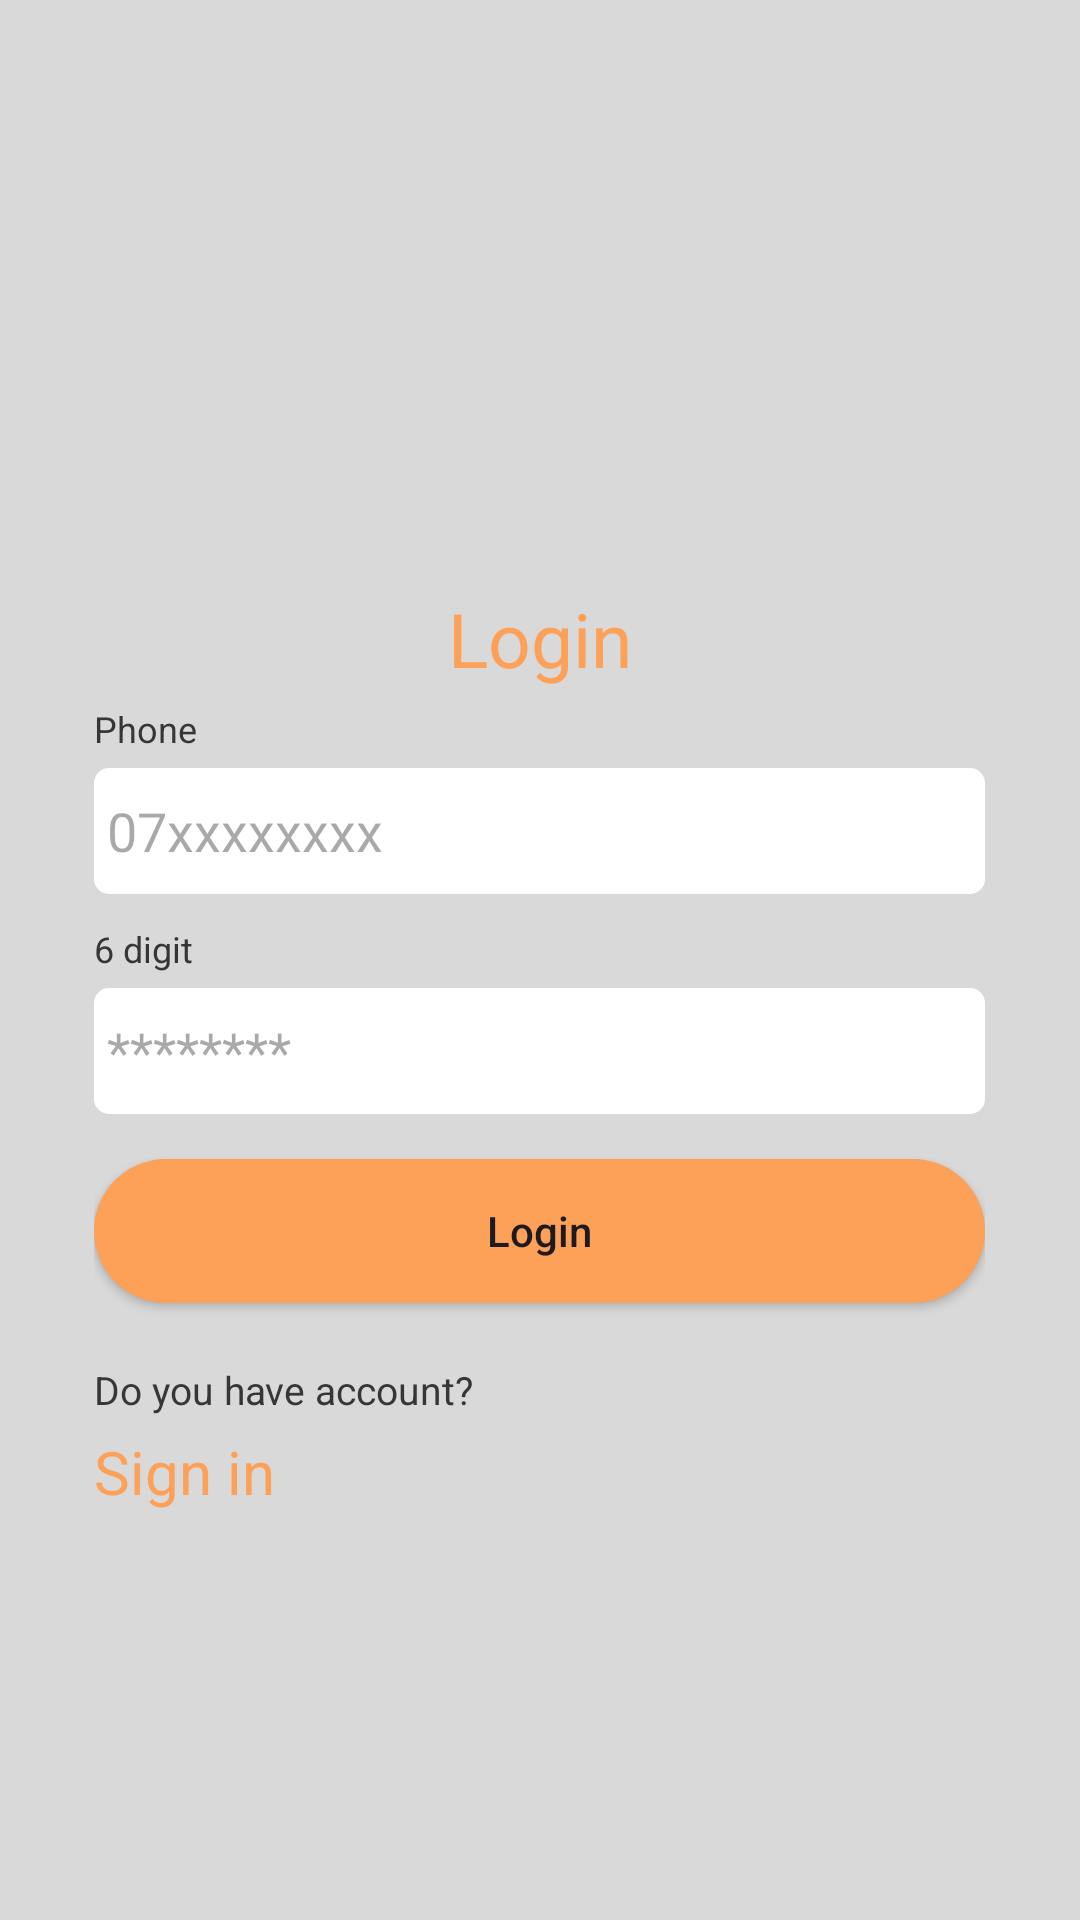

Write the Android layout XML for this screen, with the resource values it uses.
<!-- AndroidManifest.xml: application theme Theme.Music_android -->
<!-- res/layout/activity_login.xml -->
<?xml version="1.0" encoding="utf-8"?>
<LinearLayout xmlns:android="http://schemas.android.com/apk/res/android"
    xmlns:app="http://schemas.android.com/apk/res-auto"
    xmlns:tools="http://schemas.android.com/tools"
    android:layout_width="match_parent"
    android:layout_height="match_parent"
    android:orientation="vertical"
    android:background="#D9D9D9"
    tools:context="com.uits.music_android.pages.login.LoginActivity">
    <TextView
        android:id="@+id/textView"
        android:layout_width="wrap_content"
        android:layout_gravity="center"
        android:layout_height="wrap_content"
        android:layout_marginTop="196dp"
        android:text="Login"
        android:textColor="@color/Orange"
        android:textSize="25dp" />

    <LinearLayout
        android:layout_width="wrap_content"
        android:layout_height="wrap_content"
        android:layout_gravity="center"

        android:orientation="vertical">

        <TextView
            android:id="@+id/textView2"
            android:layout_width="wrap_content"
            android:layout_height="wrap_content"
            android:text="Phone"
            android:textSize="12dp"

            android:layout_marginTop="5dp"
            android:textColor="#363636"/>

        <EditText
            android:id="@+id/editTextPhone"
            android:layout_width="297dp"
            android:layout_height="42dp"
            android:layout_marginTop="5dp"
            android:ems="10"
            android:hint=" 07xxxxxxxx"
            android:background="@drawable/custom_edittext"

            android:inputType="phone" />
        <TextView
            android:id="@+id/textView3"
            android:layout_width="wrap_content"
            android:layout_height="wrap_content"
            android:layout_marginTop="10dp"
            android:text="6 digit"
            android:textSize="12dp"

            android:textColor="#363636"/>

        <EditText
            android:id="@+id/editTexte"
            android:layout_width="wrap_content"
            android:layout_height="wrap_content"
            android:ems="10"
            android:layout_marginTop="5dp"
            android:hint=" ********"
            android:background="@drawable/custom_edittext"
            android:inputType="textPassword" />

        <Button
            android:id="@+id/button2"
            android:layout_width="wrap_content"
            android:layout_height="wrap_content"
            android:text="Login"

            android:layout_marginTop="15dp"
            android:textAllCaps="false"
            android:background="@drawable/custom_button"
            app:backgroundTint="@null"
            />

        <TextView
            android:id="@+id/textView4"
            android:layout_width="match_parent"
            android:layout_height="wrap_content"

            android:text="Do you have account?"
            android:textSize="13dp"
            android:layout_marginTop="20dp"
            android:textColor="#363636"/>

        <TextView
            android:id="@+id/textView5"
            android:layout_width="match_parent"
            android:layout_height="wrap_content"
            android:text="Sign in"
            android:textSize="20dp"
            android:layout_marginTop="5dp"
            android:textColor="@color/Orange"

            />

    </LinearLayout>

</LinearLayout>
<!-- resources referenced by this layout -->
<resources>
  <color name="Orange">#FDA058</color>
  <!-- drawable custom_button (drawable) -->
  <?xml version="1.0" encoding="utf-8"?>
  <shape android:shape="rectangle"
      xmlns:android="http://schemas.android.com/apk/res/android">
      <size android:width="297dp"
          android:height="42dp"/>
      <solid android:color="@color/Orange"/>
      <corners android:radius="25dp"/>
  
  
  
  </shape>
  <!-- drawable custom_edittext (drawable) -->
  <?xml version="1.0" encoding="utf-8"?>
  <shape android:shape="rectangle"
      xmlns:android="http://schemas.android.com/apk/res/android">
      <size android:width="297dp"
          android:height="42dp"/>
      <solid android:color="#FFFFFF"/>
      <corners android:radius="5dp"/>
  </shape>
  <style name="Theme.Music_android" parent="Base.Theme.Music_android" />
  <style name="Base.Theme.Music_android" parent="Theme.Material3.DayNight.NoActionBar">
          
          
      </style>
</resources>
